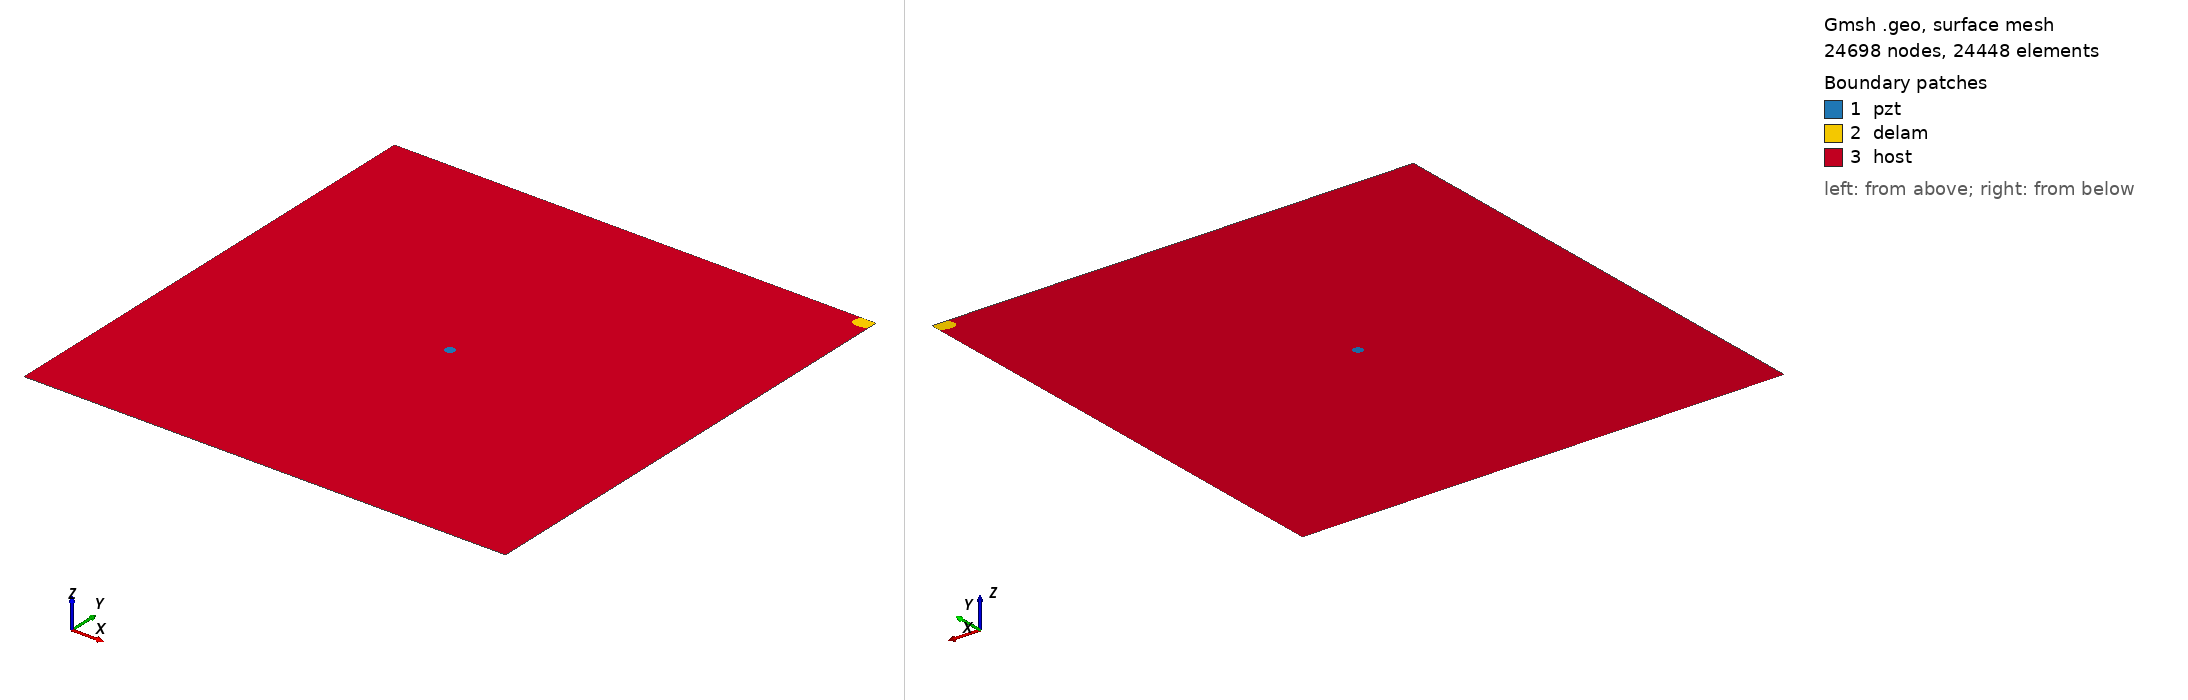

Gmsh geometry script, surface-meshed: 24698 nodes, 24448 surface elements. Boundary patches (legend numbers): 1 pzt, 2 delam, 3 host. Left view from above one corner, right view from below the opposite corner. Legend entries are the model's physical surfaces. The drawing asked Gmsh for element sizes between 1% and 20% of the model's largest extent; the script's own settings can give other sizes.

=== delam_1_test.geo (drawn) ===
SetFactory("OpenCASCADE");
L=0.500000; 
W=0.500000; 
a=0.020000; 
b=0.010000; 
x=0.500000; 
y=0.500000; 
alpha=0.166667 *Pi; 
r=0.005000; 
xpzt=0.250000; 
ypzt=0.250000; 
//+
Point(1) = {0, 0, 0, 1.0};
//+
Point(2) = {L, 0, 0, 1.0};
//+
Point(3) = {L, W, 0, 1.0};
//+
Point(4) = {0, W, 0, 1.0};
//+
Line(1) = {1, 2};
//+
Line(2) = {2, 3};
//+
Line(3) = {3, 4};
//+
Line(4) = {4, 1};
//+
Circle(5) = {xpzt, ypzt, -0, r, 0, 2*Pi};
//+
Ellipse(6) = {x, y, -0, a, b, 0, 2*Pi};
//+
Rotate {{0, 0, 1}, {x, y, 0}, alpha} {
  Curve{6}; 
}
//+
BooleanDifference{ Curve{6}; Delete; }{ Curve{2};Curve{3};}
//+
Delete {
  Curve{6}; 
}
//+
Delete {
  Curve{8}; 
}
//+
Delete {
  Curve{2}; 
}
//+
Delete {
  Curve{3}; 
}
//+
Line(9) = {2, 8};
//+
Line(10) = {8, 3};
//+
Line(11) = {3, 7};
//+
Line(12) = {7, 4};
//+
Curve Loop(1) = {5};
//+
Plane Surface(1) = {1};
//+
Curve Loop(2) = {10,11, 7};
//+
Plane Surface(2) = {2};
//+
Curve Loop(3) = {9, 7, 12,4,1};
//+
Curve Loop(4) = {5};
//+
Plane Surface(3) = {3, 4};
//+
Point(9) = {xpzt, ypzt, 0, 1.0};
//+
Point{9} In Surface {1};// mesh node at centre of pzt
//+
Physical Surface("pzt") = {1};
//+
Physical Surface("delam") = {2};
//+
Physical Surface("host") = {3};

Mesh.Algorithm = 6; // Frontal
Mesh.CharacteristicLengthFactor = 0.080000;
Mesh.CharacteristicLengthMin = 0.001000;
Mesh.CharacteristicLengthMax = 0.200000;
Mesh.RecombineAll = 1; // Apply recombination algorithm
Mesh.SubdivisionAlgorithm = 1; // 1: all quadrangles
Mesh.Smoothing = 1;
